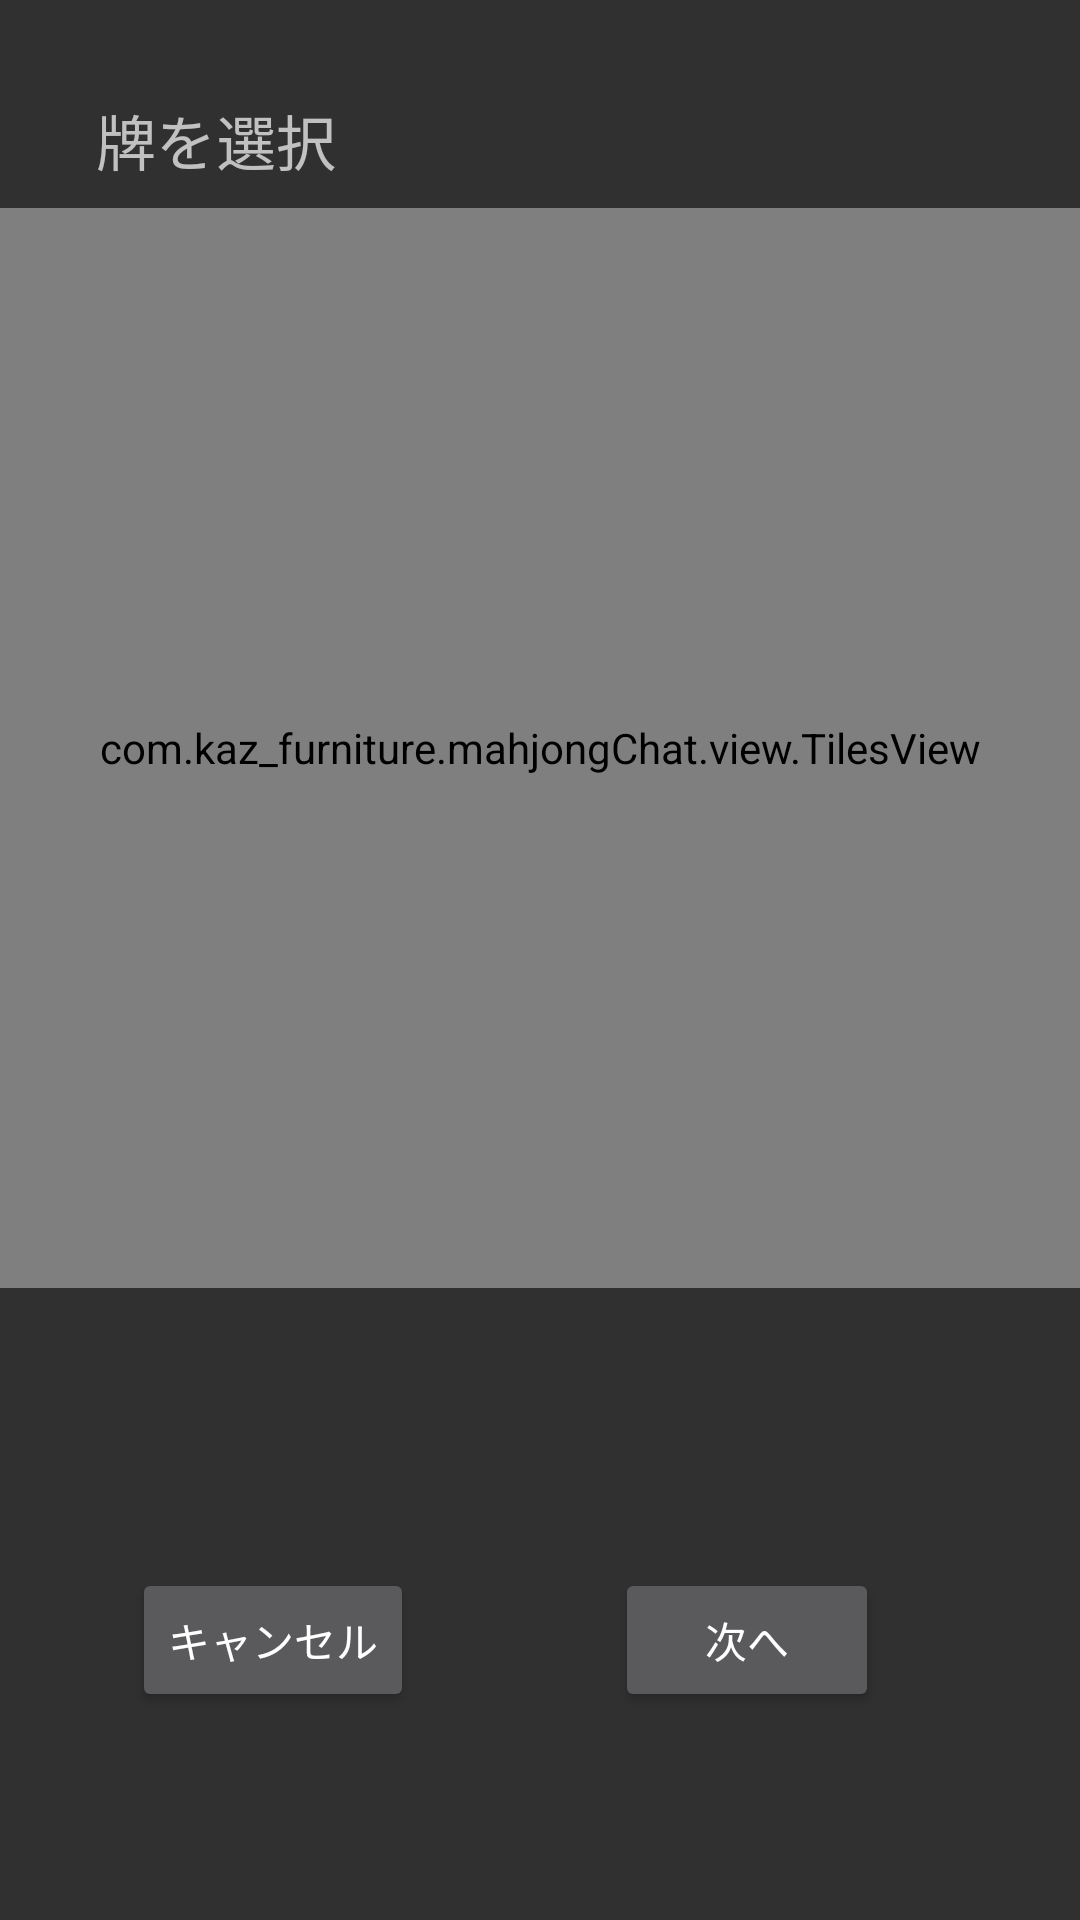

Reconstruct the res/layout file that produces this screen, plus the resources it refers to.
<!-- AndroidManifest.xml: application theme Theme.AppCompat -->
<!-- res/layout/dialog_select_tile.xml -->
<?xml version="1.0" encoding="utf-8"?>
<layout xmlns:android="http://schemas.android.com/apk/res/android"
    xmlns:app="http://schemas.android.com/apk/res-auto">

    <androidx.constraintlayout.widget.ConstraintLayout
        android:layout_width="match_parent"
        android:layout_height="match_parent">

        <TextView
            android:id="@+id/titleTextView"
            android:layout_width="wrap_content"
            android:layout_height="wrap_content"
            android:layout_marginStart="32dp"
            android:layout_marginTop="32dp"
            android:text="@string/selectTile"
            android:textSize="20sp"
            app:layout_constraintStart_toStartOf="parent"
            app:layout_constraintTop_toTopOf="parent" />

        <com.kaz_furniture.mahjongChat.view.TilesView
            android:id="@+id/tilesView"
            android:layout_width="0dp"
            android:layout_height="0dp"
            android:layout_marginTop="8dp"
            app:layout_constraintDimensionRatio="1:1"
            app:layout_constraintEnd_toEndOf="parent"
            app:layout_constraintStart_toStartOf="parent"
            app:layout_constraintTop_toBottomOf="@id/titleTextView" />

        <Button
            android:id="@+id/closeButton"
            android:layout_width="wrap_content"
            android:layout_height="wrap_content"
            android:text="@string/cancel"
            android:layout_marginStart="12dp"
            android:layout_marginTop="24dp"
            app:layout_constraintBottom_toBottomOf="parent"
            app:layout_constraintStart_toStartOf="@id/titleTextView"
            app:layout_constraintEnd_toStartOf="@id/closeButton"
            app:layout_constraintTop_toBottomOf="@id/tilesView" />

        <Button
            android:layout_width="wrap_content"
            android:layout_height="wrap_content"
            android:text="@string/next"
            app:layout_constraintTop_toTopOf="@id/closeButton"
            android:id="@+id/nextButton"
            app:layout_constraintStart_toEndOf="@id/closeButton"
            app:layout_constraintEnd_toEndOf="parent"/>
    </androidx.constraintlayout.widget.ConstraintLayout>
</layout>
<!-- resources referenced by this layout -->
<resources>
  <string name="cancel">キャンセル</string>
  <string name="next">次へ</string>
  <string name="selectTile">牌を選択</string>
</resources>
